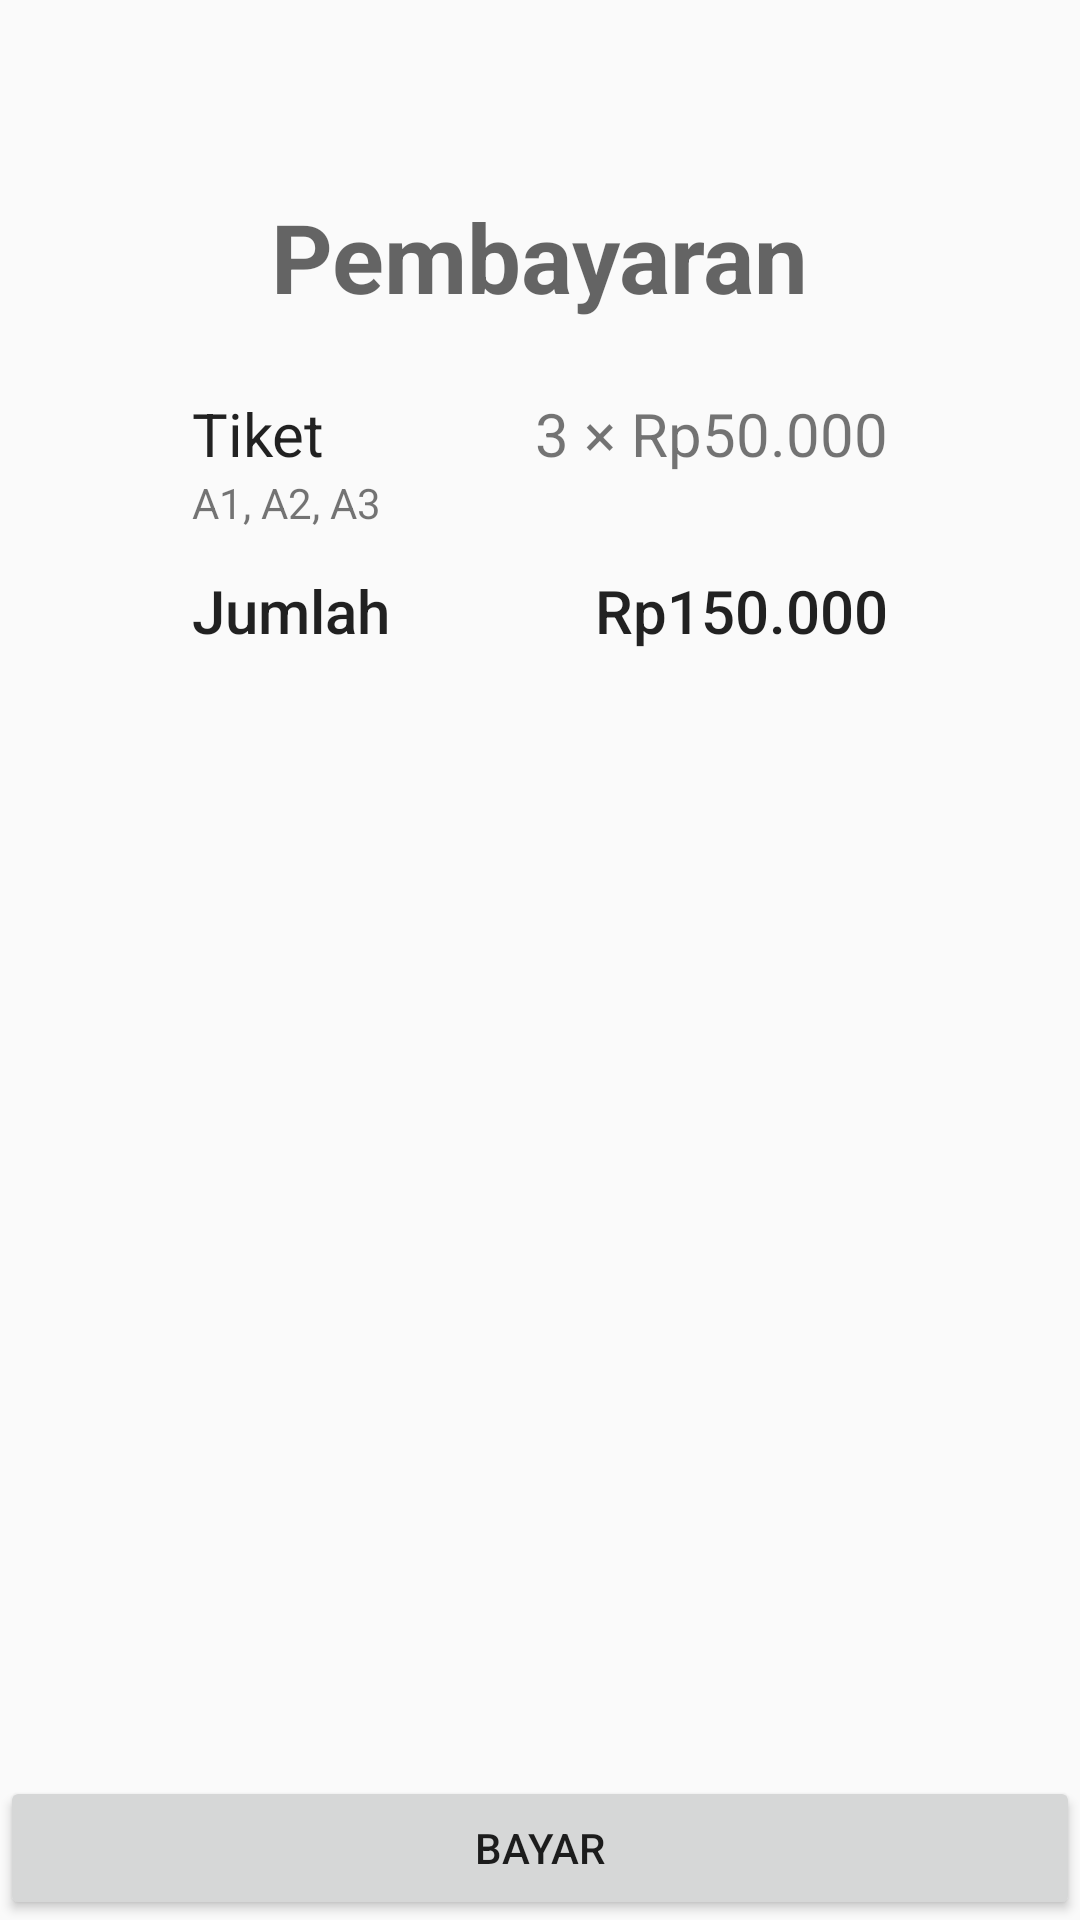

Android layout source for this screen:
<!-- AndroidManifest.xml: application theme AppTheme -->
<!-- res/layout/activity_payment.xml -->
<?xml version="1.0" encoding="utf-8"?>
<androidx.constraintlayout.widget.ConstraintLayout xmlns:android="http://schemas.android.com/apk/res/android"
    xmlns:app="http://schemas.android.com/apk/res-auto"
    xmlns:tools="http://schemas.android.com/tools"
    android:layout_width="match_parent"
    android:layout_height="match_parent"
    tools:context=".PaymentActivity">

    <TextView
        android:id="@+id/textView5"
        android:layout_width="wrap_content"
        android:layout_height="wrap_content"
        android:layout_marginTop="64dp"
        android:text="Pembayaran"
        android:textAppearance="@style/TextAppearance.AppCompat.Display1"
        android:textSize="32sp"
        android:textStyle="bold"
        app:layout_constraintEnd_toEndOf="parent"
        app:layout_constraintStart_toStartOf="parent"
        app:layout_constraintTop_toTopOf="parent" />

    <TextView
        android:id="@+id/textView6"
        android:layout_width="wrap_content"
        android:layout_height="wrap_content"
        android:layout_marginStart="64dp"
        android:layout_marginTop="24dp"
        android:text="Tiket"
        android:textAppearance="@style/TextAppearance.AppCompat.Body1"
        android:textSize="20sp"
        app:layout_constraintStart_toStartOf="parent"
        app:layout_constraintTop_toBottomOf="@+id/textView5" />

    <TextView
        android:id="@+id/ticketPriceTxt"
        android:layout_width="wrap_content"
        android:layout_height="wrap_content"
        android:layout_marginTop="24dp"
        android:layout_marginEnd="64dp"
        android:text="3 × Rp50.000"
        android:textSize="20sp"
        app:layout_constraintEnd_toEndOf="parent"
        app:layout_constraintTop_toBottomOf="@+id/textView5" />

    <TextView
        android:id="@+id/textView13"
        android:layout_width="wrap_content"
        android:layout_height="wrap_content"
        android:layout_marginStart="64dp"
        android:layout_marginTop="32dp"
        android:text="Jumlah"
        android:textAppearance="@style/TextAppearance.AppCompat.Body2"
        android:textSize="20sp"
        app:layout_constraintStart_toStartOf="parent"
        app:layout_constraintTop_toBottomOf="@+id/textView6" />

    <TextView
        android:id="@+id/totalPriceTxt"
        android:layout_width="wrap_content"
        android:layout_height="wrap_content"
        android:layout_marginTop="32dp"
        android:layout_marginEnd="64dp"
        android:text="Rp150.000"
        android:textAppearance="@style/TextAppearance.AppCompat.Body2"
        android:textSize="20sp"
        app:layout_constraintEnd_toEndOf="parent"
        app:layout_constraintTop_toBottomOf="@+id/ticketPriceTxt" />

    <Button
        android:id="@+id/btnPay"
        android:layout_width="0dp"
        android:layout_height="wrap_content"
        android:text="Bayar"
        app:layout_constraintBottom_toBottomOf="parent"
        app:layout_constraintEnd_toEndOf="parent"
        app:layout_constraintStart_toStartOf="parent" />

    <TextView
        android:id="@+id/seatTxt"
        android:layout_width="wrap_content"
        android:layout_height="wrap_content"
        android:layout_marginStart="64dp"
        android:text="A1, A2, A3"
        app:layout_constraintStart_toStartOf="parent"
        app:layout_constraintTop_toBottomOf="@+id/textView6" />
</androidx.constraintlayout.widget.ConstraintLayout>
<!-- resources referenced by this layout -->
<resources>
  <style name="AppTheme" parent="Theme.AppCompat.Light.DarkActionBar">
          
          <item name="colorPrimary">@color/colorPrimary</item>
          <item name="colorPrimaryDark">@color/colorPrimaryDark</item>
          <item name="colorAccent">@color/colorAccent</item>
      </style>
  <color name="colorPrimary">#6200EE</color>
  <color name="colorPrimaryDark">#3700B3</color>
  <color name="colorAccent">#03DAC5</color>
</resources>
